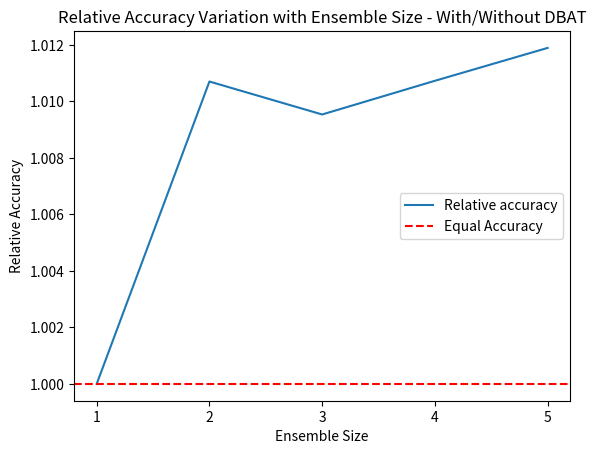

Recreate this plot in Python.
import matplotlib.pyplot as plt
import numpy as np


with_dbat = np.array([0.840, 0.850, 0.847, 0.848, 0.851])
without_dbat = np.array([0.840 ,0.841, 0.839, 0.839, 0.841])

x_axis = [1, 2, 3, 4, 5]

plt.plot(x_axis, without_dbat, label = 'without dbat')
plt.plot(x_axis, with_dbat, label = 'with dbat')

plt.legend()
plt.xticks([1, 2, 3, 4, 5])  

plt.xlabel('Ensemble Size')
plt.ylabel('Accuracy')
plt.title("Accuracy Variation with Ensemble size - With and Without DBAT")


plt.savefig('waterbird_ensemble_size_absolute.png')
plt.cla()

plt.plot(x_axis, with_dbat/without_dbat, label = 'Relative accuracy')
plt.axhline(y=1, color='r', linestyle='--', label='Equal Accuracy')

plt.legend()
plt.xticks([1, 2, 3, 4, 5])

plt.xlabel('Ensemble Size')
plt.ylabel('Relative Accuracy')
plt.title("Relative Accuracy Variation with Ensemble Size - With/Without DBAT")


plt.savefig('waterbird_ensemble_size_relative.png')
